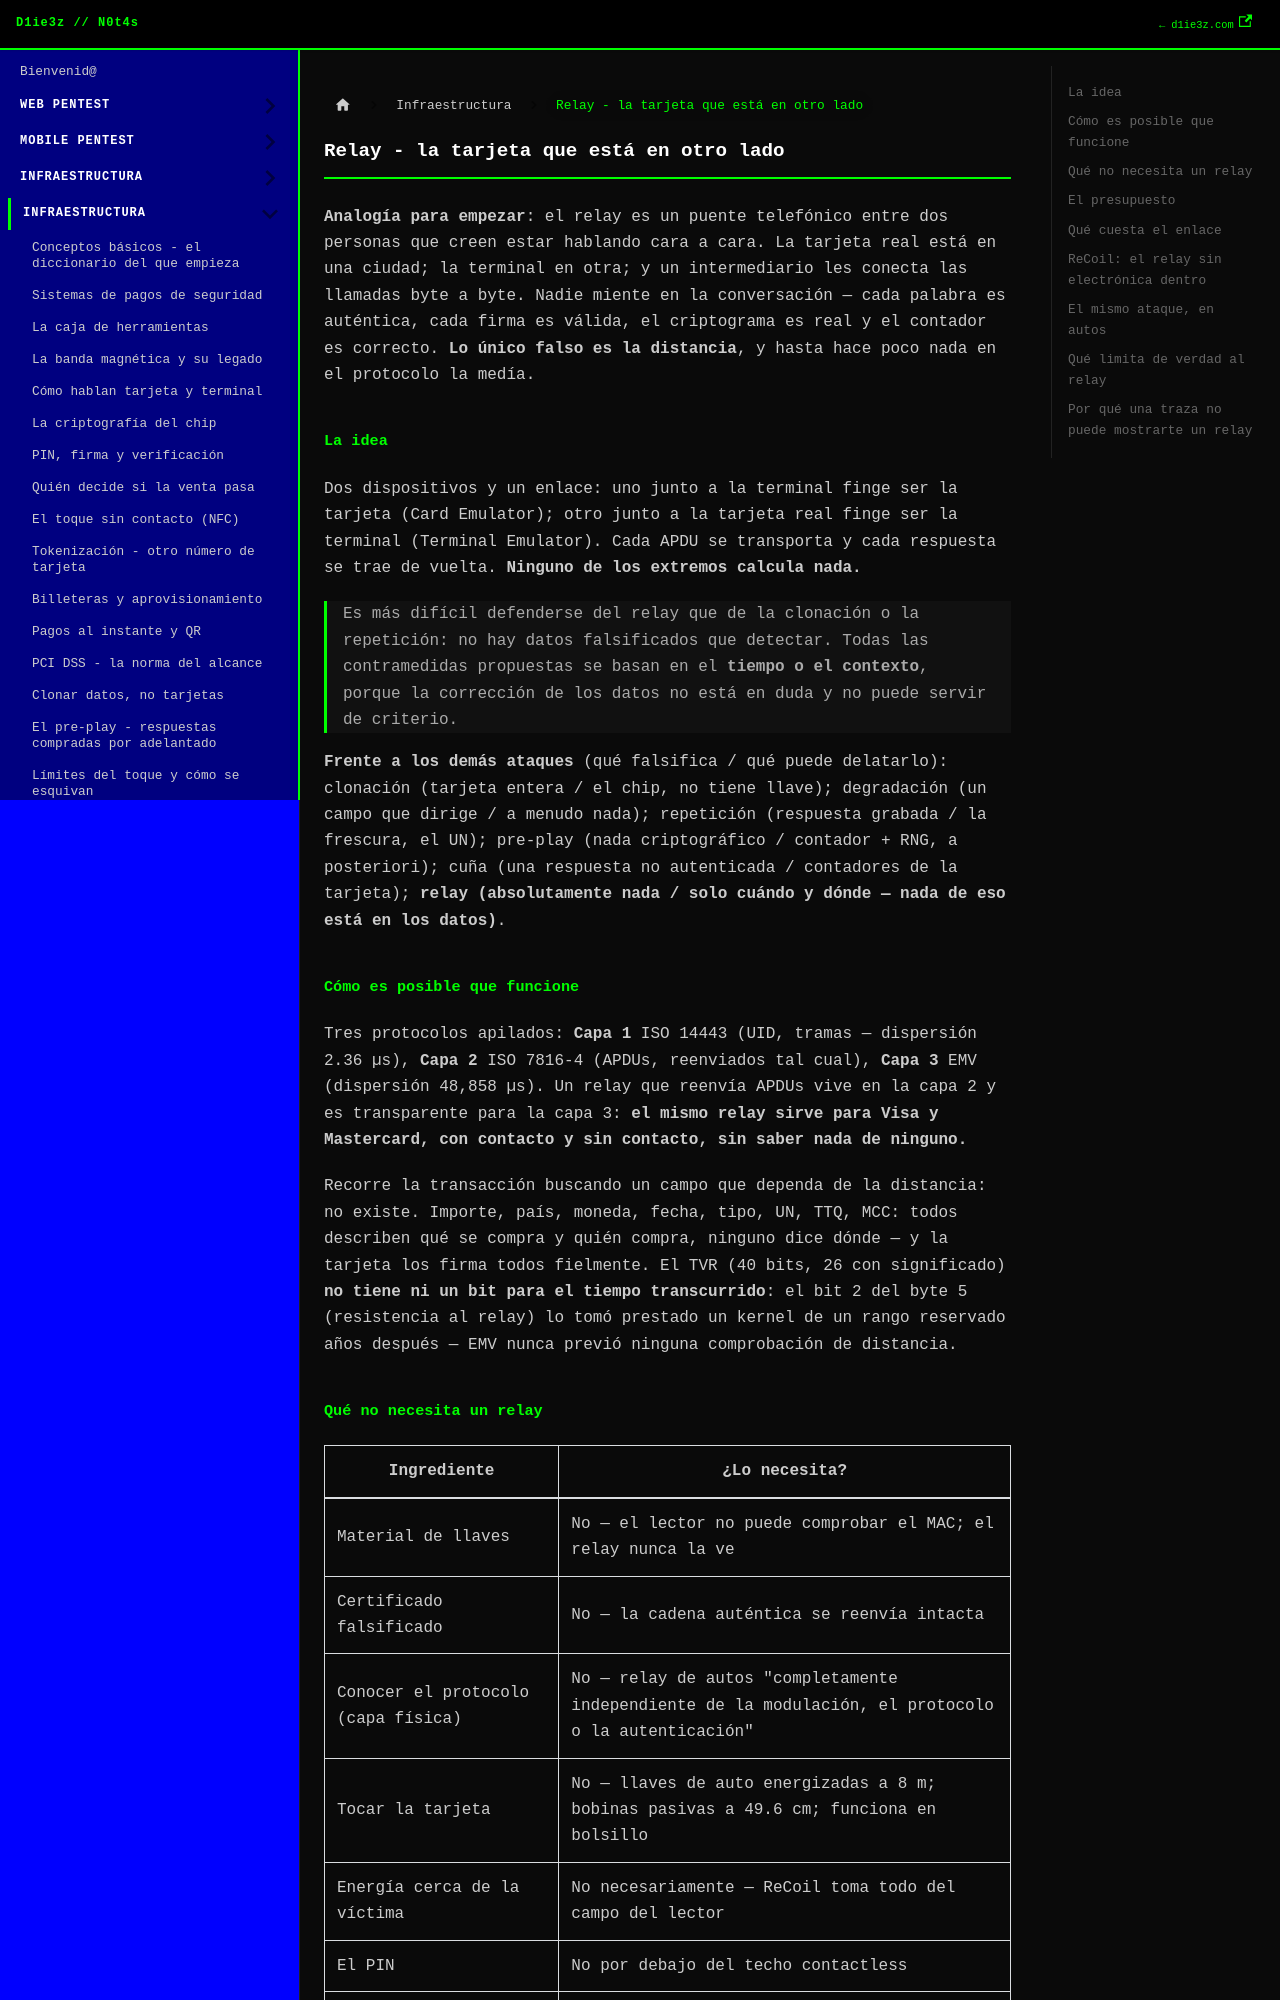

repository: D1ie3z/notes · page: payments/16 Relay - la tarjeta en otro lado.html · generator: docusaurus

---
title: Relay - la tarjeta que está en otro lado
sidebar_position: 16
---

**Analogía para empezar**: el relay es un puente telefónico entre dos personas que creen estar hablando cara a cara. La tarjeta real está en una ciudad; la terminal en otra; y un intermediario les conecta las llamadas byte a byte. Nadie miente en la conversación — cada palabra es auténtica, cada firma es válida, el criptograma es real y el contador es correcto. **Lo único falso es la distancia**, y hasta hace poco nada en el protocolo la medía.

## La idea

Dos dispositivos y un enlace: uno junto a la terminal finge ser la tarjeta (Card Emulator); otro junto a la tarjeta real finge ser la terminal (Terminal Emulator). Cada APDU se transporta y cada respuesta se trae de vuelta. **Ninguno de los extremos calcula nada.**

> Es más difícil defenderse del relay que de la clonación o la repetición: no hay datos falsificados que detectar. Todas las contramedidas propuestas se basan en el **tiempo o el contexto**, porque la corrección de los datos no está en duda y no puede servir de criterio.

**Frente a los demás ataques** (qué falsifica / qué puede delatarlo): clonación (tarjeta entera / el chip, no tiene llave); degradación (un campo que dirige / a menudo nada); repetición (respuesta grabada / la frescura, el UN); pre-play (nada criptográfico / contador + RNG, a posteriori); cuña (una respuesta no autenticada / contadores de la tarjeta); **relay (absolutamente nada / solo cuándo y dónde — nada de eso está en los datos)**.

## Cómo es posible que funcione

Tres protocolos apilados: **Capa 1** ISO 14443 (UID, tramas — dispersión 2.36 µs), **Capa 2** ISO 7816-4 (APDUs, reenviados tal cual), **Capa 3** EMV (dispersión 48,858 µs). Un relay que reenvía APDUs vive en la capa 2 y es transparente para la capa 3: **el mismo relay sirve para Visa y Mastercard, con contacto y sin contacto, sin saber nada de ninguno.**

Recorre la transacción buscando un campo que dependa de la distancia: no existe. Importe, país, moneda, fecha, tipo, UN, TTQ, MCC: todos describen qué se compra y quién compra, ninguno dice dónde — y la tarjeta los firma todos fielmente. El TVR (40 bits, 26 con significado) **no tiene ni un bit para el tiempo transcurrido**: el bit 2 del byte 5 (resistencia al relay) lo tomó prestado un kernel de un rango reservado años después — EMV nunca previó ninguna comprobación de distancia.
